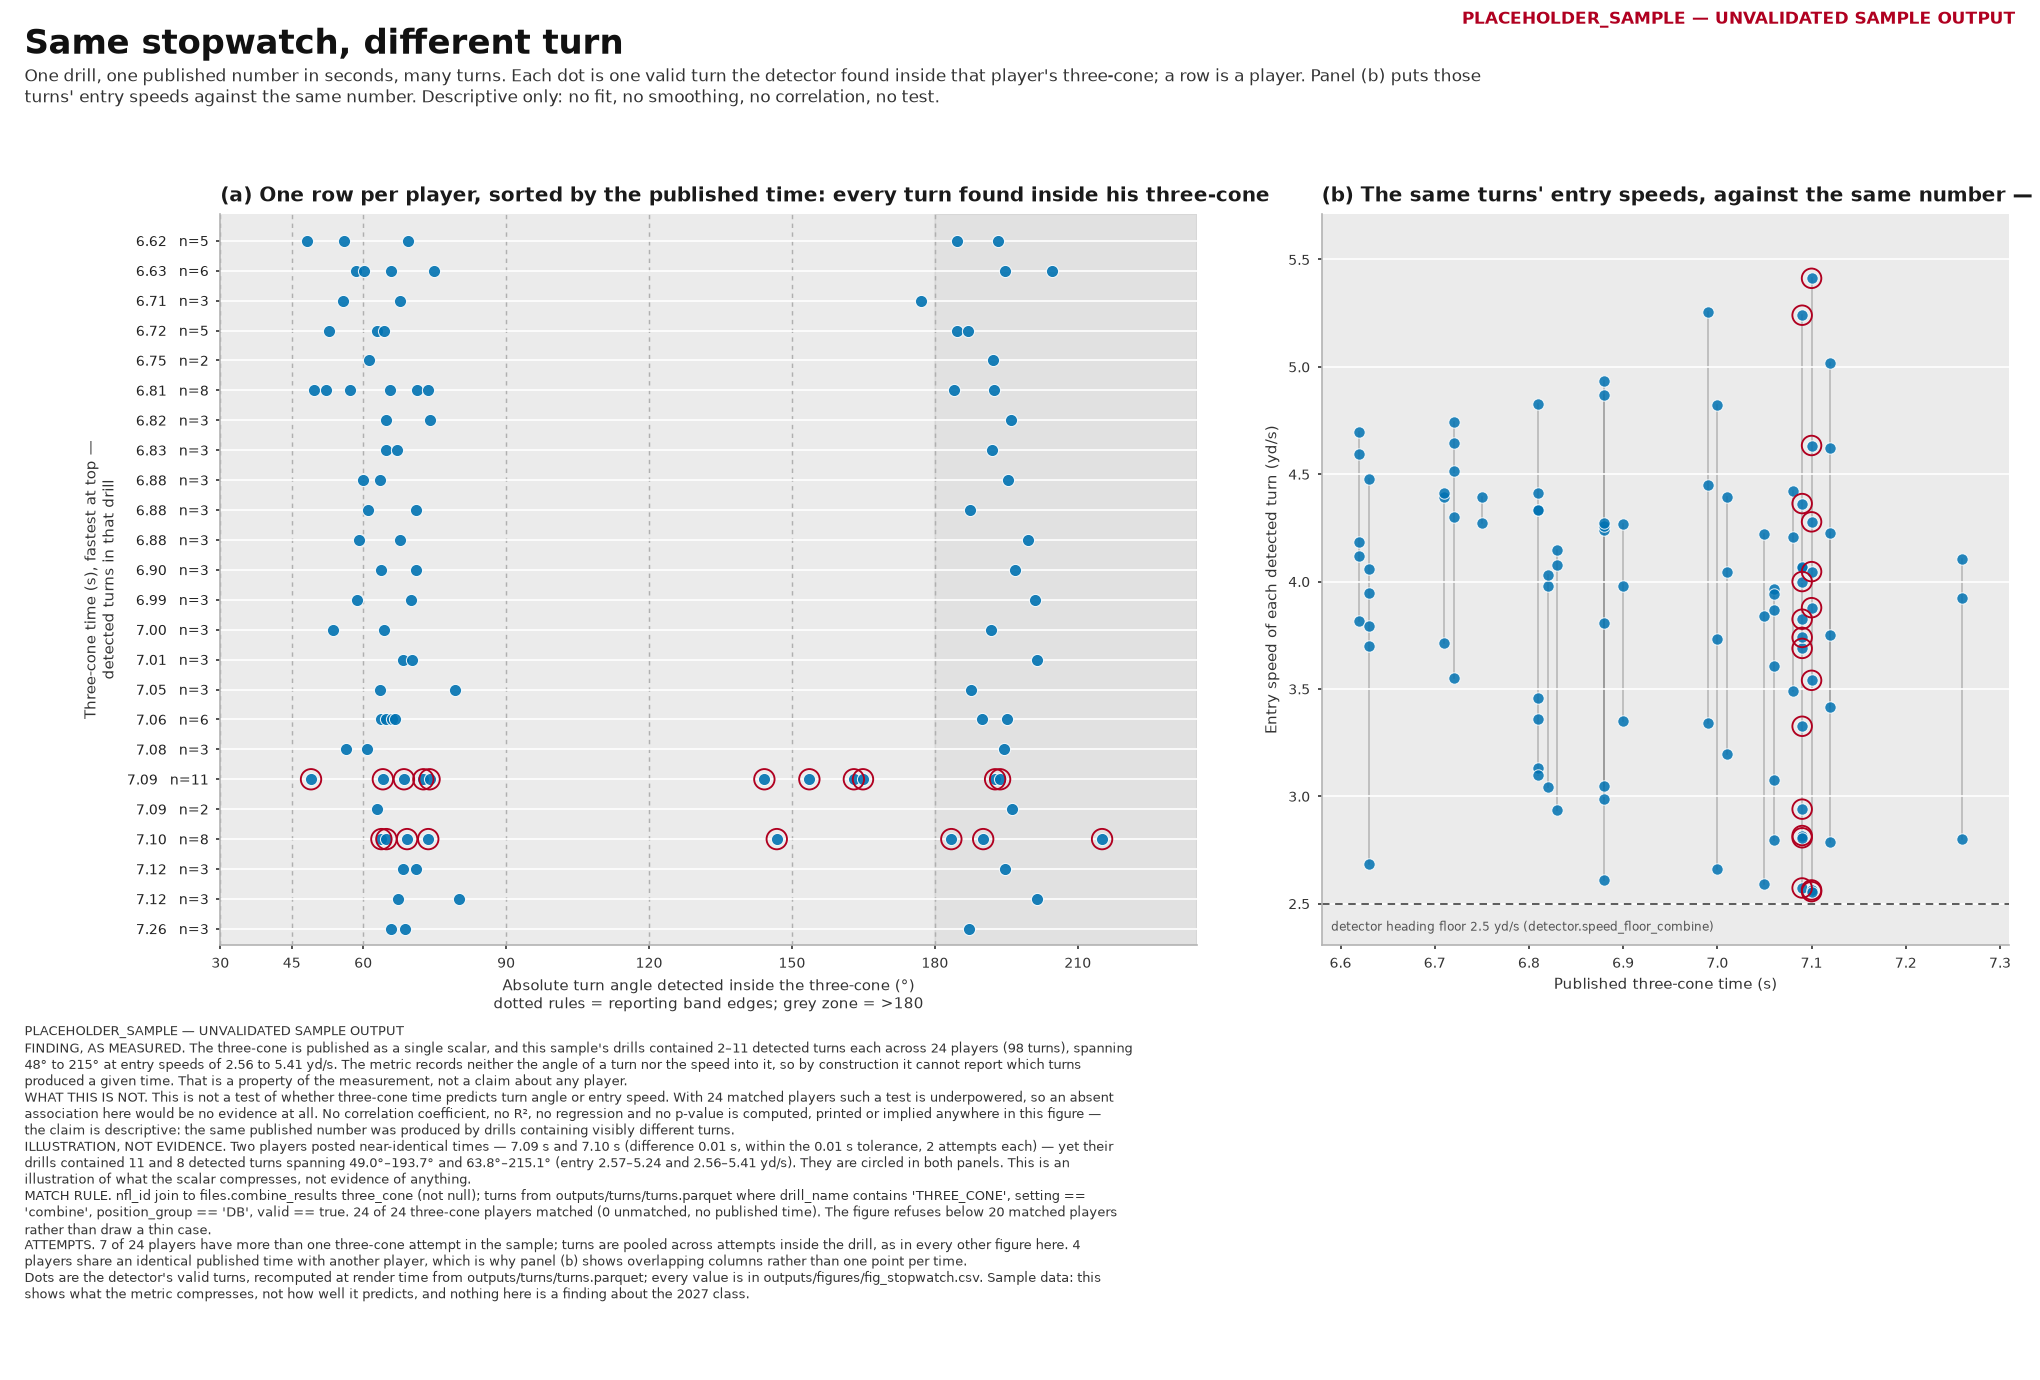

The data file committed next to this chart (first rows):
provenance, label, config_sha, player_order, nfl_id, three_cone_s, n_turns_player, n_attempts_player, turn_index, abs_turn_angle_deg, entry_speed_yd_s, attempt, event_id, pair_player, match_rule, gate_min_players, gate_passed, stamp, figure
PLACEHOLDER_SAMPLE, UNVALIDATED SAMPLE OUTPUT, 675f834078b483c9, 1, 57163, 6.62, 5, 2, 1, 48.27, 3.815, 1.0, 20240301100300_1709332533211_000, False, nfl_id join to files.combine_results thr…, 20, True, PLACEHOLDER_SAMPLE — UNVALIDATED SAMPLE …, fig_stopwatch
PLACEHOLDER_SAMPLE, UNVALIDATED SAMPLE OUTPUT, 675f834078b483c9, 1, 57163, 6.62, 5, 2, 2, 55.89, 4.12, 2.0, 20240301100300_1709332643731_000, False, nfl_id join to files.combine_results thr…, 20, True, PLACEHOLDER_SAMPLE — UNVALIDATED SAMPLE …, fig_stopwatch
PLACEHOLDER_SAMPLE, UNVALIDATED SAMPLE OUTPUT, 675f834078b483c9, 1, 57163, 6.62, 5, 2, 3, 69.33, 4.183, 1.0, 20240301100300_1709332533211_000, False, nfl_id join to files.combine_results thr…, 20, True, PLACEHOLDER_SAMPLE — UNVALIDATED SAMPLE …, fig_stopwatch
PLACEHOLDER_SAMPLE, UNVALIDATED SAMPLE OUTPUT, 675f834078b483c9, 1, 57163, 6.62, 5, 2, 4, 184.7, 4.592, 1.0, 20240301100300_1709332533211_000, False, nfl_id join to files.combine_results thr…, 20, True, PLACEHOLDER_SAMPLE — UNVALIDATED SAMPLE …, fig_stopwatch
PLACEHOLDER_SAMPLE, UNVALIDATED SAMPLE OUTPUT, 675f834078b483c9, 1, 57163, 6.62, 5, 2, 5, 193.2, 4.696, 2.0, 20240301100300_1709332643731_000, False, nfl_id join to files.combine_results thr…, 20, True, PLACEHOLDER_SAMPLE — UNVALIDATED SAMPLE …, fig_stopwatch
PLACEHOLDER_SAMPLE, UNVALIDATED SAMPLE OUTPUT, 675f834078b483c9, 2, 55909, 6.63, 6, 2, 1, 58.56, 4.059, 1.0, 64066606e3d8e72dcd850a93-2023, False, nfl_id join to files.combine_results thr…, 20, True, PLACEHOLDER_SAMPLE — UNVALIDATED SAMPLE …, fig_stopwatch
PLACEHOLDER_SAMPLE, UNVALIDATED SAMPLE OUTPUT, 675f834078b483c9, 2, 55909, 6.63, 6, 2, 2, 60.06, 4.477, 2.0, 64066606e3d8e72dcd850a9a-2023, False, nfl_id join to files.combine_results thr…, 20, True, PLACEHOLDER_SAMPLE — UNVALIDATED SAMPLE …, fig_stopwatch
PLACEHOLDER_SAMPLE, UNVALIDATED SAMPLE OUTPUT, 675f834078b483c9, 2, 55909, 6.63, 6, 2, 3, 65.8, 3.791, 2.0, 64066606e3d8e72dcd850a9a-2023, False, nfl_id join to files.combine_results thr…, 20, True, PLACEHOLDER_SAMPLE — UNVALIDATED SAMPLE …, fig_stopwatch
PLACEHOLDER_SAMPLE, UNVALIDATED SAMPLE OUTPUT, 675f834078b483c9, 2, 55909, 6.63, 6, 2, 4, 74.78, 2.685, 1.0, 64066606e3d8e72dcd850a93-2023, False, nfl_id join to files.combine_results thr…, 20, True, PLACEHOLDER_SAMPLE — UNVALIDATED SAMPLE …, fig_stopwatch
PLACEHOLDER_SAMPLE, UNVALIDATED SAMPLE OUTPUT, 675f834078b483c9, 2, 55909, 6.63, 6, 2, 5, 194.8, 3.946, 2.0, 64066606e3d8e72dcd850a9a-2023, False, nfl_id join to files.combine_results thr…, 20, True, PLACEHOLDER_SAMPLE — UNVALIDATED SAMPLE …, fig_stopwatch
PLACEHOLDER_SAMPLE, UNVALIDATED SAMPLE OUTPUT, 675f834078b483c9, 2, 55909, 6.63, 6, 2, 6, 204.5, 3.699, 1.0, 64066606e3d8e72dcd850a93-2023, False, nfl_id join to files.combine_results thr…, 20, True, PLACEHOLDER_SAMPLE — UNVALIDATED SAMPLE …, fig_stopwatch
PLACEHOLDER_SAMPLE, UNVALIDATED SAMPLE OUTPUT, 675f834078b483c9, 3, 58273, 6.71, 3, 1, 1, 55.65, 3.714, 1.0, 20250228100300_1740780578610_000, False, nfl_id join to files.combine_results thr…, 20, True, PLACEHOLDER_SAMPLE — UNVALIDATED SAMPLE …, fig_stopwatch
PLACEHOLDER_SAMPLE, UNVALIDATED SAMPLE OUTPUT, 675f834078b483c9, 3, 58273, 6.71, 3, 1, 2, 67.75, 4.395, 1.0, 20250228100300_1740780578610_000, False, nfl_id join to files.combine_results thr…, 20, True, PLACEHOLDER_SAMPLE — UNVALIDATED SAMPLE …, fig_stopwatch
PLACEHOLDER_SAMPLE, UNVALIDATED SAMPLE OUTPUT, 675f834078b483c9, 3, 58273, 6.71, 3, 1, 3, 177.2, 4.415, 1.0, 20250228100300_1740780578610_000, False, nfl_id join to files.combine_results thr…, 20, True, PLACEHOLDER_SAMPLE — UNVALIDATED SAMPLE …, fig_stopwatch
PLACEHOLDER_SAMPLE, UNVALIDATED SAMPLE OUTPUT, 675f834078b483c9, 4, 58437, 6.72, 5, 2, 1, 52.83, 3.548, 2.0, 20250228100400_1740786992249_000, False, nfl_id join to files.combine_results thr…, 20, True, PLACEHOLDER_SAMPLE — UNVALIDATED SAMPLE …, fig_stopwatch
PLACEHOLDER_SAMPLE, UNVALIDATED SAMPLE OUTPUT, 675f834078b483c9, 4, 58437, 6.72, 5, 2, 2, 62.86, 4.744, 2.0, 20250228100400_1740786992249_000, False, nfl_id join to files.combine_results thr…, 20, True, PLACEHOLDER_SAMPLE — UNVALIDATED SAMPLE …, fig_stopwatch
PLACEHOLDER_SAMPLE, UNVALIDATED SAMPLE OUTPUT, 675f834078b483c9, 4, 58437, 6.72, 5, 2, 3, 64.32, 4.644, 1.0, 20250228100400_1740786781832_000, False, nfl_id join to files.combine_results thr…, 20, True, PLACEHOLDER_SAMPLE — UNVALIDATED SAMPLE …, fig_stopwatch
PLACEHOLDER_SAMPLE, UNVALIDATED SAMPLE OUTPUT, 675f834078b483c9, 4, 58437, 6.72, 5, 2, 4, 184.6, 4.3, 2.0, 20250228100400_1740786992249_000, False, nfl_id join to files.combine_results thr…, 20, True, PLACEHOLDER_SAMPLE — UNVALIDATED SAMPLE …, fig_stopwatch
PLACEHOLDER_SAMPLE, UNVALIDATED SAMPLE OUTPUT, 675f834078b483c9, 4, 58437, 6.72, 5, 2, 5, 186.9, 4.513, 1.0, 20250228100400_1740786781832_000, False, nfl_id join to files.combine_results thr…, 20, True, PLACEHOLDER_SAMPLE — UNVALIDATED SAMPLE …, fig_stopwatch
PLACEHOLDER_SAMPLE, UNVALIDATED SAMPLE OUTPUT, 675f834078b483c9, 5, 56023, 6.75, 2, 1, 1, 61.27, 4.274, 1.0, 640669e0e3d8e72dcdb5a006-2023, False, nfl_id join to files.combine_results thr…, 20, True, PLACEHOLDER_SAMPLE — UNVALIDATED SAMPLE …, fig_stopwatch
PLACEHOLDER_SAMPLE, UNVALIDATED SAMPLE OUTPUT, 675f834078b483c9, 5, 56023, 6.75, 2, 1, 2, 192.3, 4.392, 1.0, 640669e0e3d8e72dcdb5a006-2023, False, nfl_id join to files.combine_results thr…, 20, True, PLACEHOLDER_SAMPLE — UNVALIDATED SAMPLE …, fig_stopwatch
PLACEHOLDER_SAMPLE, UNVALIDATED SAMPLE OUTPUT, 675f834078b483c9, 6, 58430, 6.81, 8, 2, 1, 49.58, 4.826, 1.0, 20250228100400_1740787064832_000, False, nfl_id join to files.combine_results thr…, 20, True, PLACEHOLDER_SAMPLE — UNVALIDATED SAMPLE …, fig_stopwatch
PLACEHOLDER_SAMPLE, UNVALIDATED SAMPLE OUTPUT, 675f834078b483c9, 6, 58430, 6.81, 8, 2, 2, 52.1, 3.362, 2.0, 20250228100400_1740787176239_000, False, nfl_id join to files.combine_results thr…, 20, True, PLACEHOLDER_SAMPLE — UNVALIDATED SAMPLE …, fig_stopwatch
PLACEHOLDER_SAMPLE, UNVALIDATED SAMPLE OUTPUT, 675f834078b483c9, 6, 58430, 6.81, 8, 2, 3, 57.19, 3.456, 1.0, 20250228100400_1740787064832_000, False, nfl_id join to files.combine_results thr…, 20, True, PLACEHOLDER_SAMPLE — UNVALIDATED SAMPLE …, fig_stopwatch
PLACEHOLDER_SAMPLE, UNVALIDATED SAMPLE OUTPUT, 675f834078b483c9, 6, 58430, 6.81, 8, 2, 4, 65.71, 3.129, 1.0, 20250228100400_1740787064832_000, False, nfl_id join to files.combine_results thr…, 20, True, PLACEHOLDER_SAMPLE — UNVALIDATED SAMPLE …, fig_stopwatch
PLACEHOLDER_SAMPLE, UNVALIDATED SAMPLE OUTPUT, 675f834078b483c9, 6, 58430, 6.81, 8, 2, 5, 71.38, 3.098, 2.0, 20250228100400_1740787176239_000, False, nfl_id join to files.combine_results thr…, 20, True, PLACEHOLDER_SAMPLE — UNVALIDATED SAMPLE …, fig_stopwatch
PLACEHOLDER_SAMPLE, UNVALIDATED SAMPLE OUTPUT, 675f834078b483c9, 6, 58430, 6.81, 8, 2, 6, 73.64, 4.414, 2.0, 20250228100400_1740787176239_000, False, nfl_id join to files.combine_results thr…, 20, True, PLACEHOLDER_SAMPLE — UNVALIDATED SAMPLE …, fig_stopwatch
PLACEHOLDER_SAMPLE, UNVALIDATED SAMPLE OUTPUT, 675f834078b483c9, 6, 58430, 6.81, 8, 2, 7, 184.1, 4.332, 2.0, 20250228100400_1740787176239_000, False, nfl_id join to files.combine_results thr…, 20, True, PLACEHOLDER_SAMPLE — UNVALIDATED SAMPLE …, fig_stopwatch
PLACEHOLDER_SAMPLE, UNVALIDATED SAMPLE OUTPUT, 675f834078b483c9, 6, 58430, 6.81, 8, 2, 8, 192.5, 4.331, 1.0, 20250228100400_1740787064832_000, False, nfl_id join to files.combine_results thr…, 20, True, PLACEHOLDER_SAMPLE — UNVALIDATED SAMPLE …, fig_stopwatch
PLACEHOLDER_SAMPLE, UNVALIDATED SAMPLE OUTPUT, 675f834078b483c9, 7, 57315, 6.82, 3, 1, 1, 64.79, 3.978, 4.0, 20240301100300_1709332397291_000, False, nfl_id join to files.combine_results thr…, 20, True, PLACEHOLDER_SAMPLE — UNVALIDATED SAMPLE …, fig_stopwatch
PLACEHOLDER_SAMPLE, UNVALIDATED SAMPLE OUTPUT, 675f834078b483c9, 7, 57315, 6.82, 3, 1, 2, 73.93, 3.041, 4.0, 20240301100300_1709332397291_000, False, nfl_id join to files.combine_results thr…, 20, True, PLACEHOLDER_SAMPLE — UNVALIDATED SAMPLE …, fig_stopwatch
PLACEHOLDER_SAMPLE, UNVALIDATED SAMPLE OUTPUT, 675f834078b483c9, 7, 57315, 6.82, 3, 1, 3, 195.9, 4.031, 4.0, 20240301100300_1709332397291_000, False, nfl_id join to files.combine_results thr…, 20, True, PLACEHOLDER_SAMPLE — UNVALIDATED SAMPLE …, fig_stopwatch
PLACEHOLDER_SAMPLE, UNVALIDATED SAMPLE OUTPUT, 675f834078b483c9, 8, 57282, 6.83, 3, 1, 1, 64.83, 4.145, 1.0, 20240301100400_1709339405837_000, False, nfl_id join to files.combine_results thr…, 20, True, PLACEHOLDER_SAMPLE — UNVALIDATED SAMPLE …, fig_stopwatch
PLACEHOLDER_SAMPLE, UNVALIDATED SAMPLE OUTPUT, 675f834078b483c9, 8, 57282, 6.83, 3, 1, 2, 67.12, 2.934, 1.0, 20240301100400_1709339405837_000, False, nfl_id join to files.combine_results thr…, 20, True, PLACEHOLDER_SAMPLE — UNVALIDATED SAMPLE …, fig_stopwatch
PLACEHOLDER_SAMPLE, UNVALIDATED SAMPLE OUTPUT, 675f834078b483c9, 8, 57282, 6.83, 3, 1, 3, 191.9, 4.079, 1.0, 20240301100400_1709339405837_000, False, nfl_id join to files.combine_results thr…, 20, True, PLACEHOLDER_SAMPLE — UNVALIDATED SAMPLE …, fig_stopwatch
PLACEHOLDER_SAMPLE, UNVALIDATED SAMPLE OUTPUT, 675f834078b483c9, 9, 56086, 6.88, 3, 1, 1, 59.94, 4.24, 1.0, 64066606e3d8e72dcd850a96-2023, False, nfl_id join to files.combine_results thr…, 20, True, PLACEHOLDER_SAMPLE — UNVALIDATED SAMPLE …, fig_stopwatch
PLACEHOLDER_SAMPLE, UNVALIDATED SAMPLE OUTPUT, 675f834078b483c9, 9, 56086, 6.88, 3, 1, 2, 63.42, 2.609, 1.0, 64066606e3d8e72dcd850a96-2023, False, nfl_id join to files.combine_results thr…, 20, True, PLACEHOLDER_SAMPLE — UNVALIDATED SAMPLE …, fig_stopwatch
PLACEHOLDER_SAMPLE, UNVALIDATED SAMPLE OUTPUT, 675f834078b483c9, 9, 56086, 6.88, 3, 1, 3, 195.3, 4.933, 1.0, 64066606e3d8e72dcd850a96-2023, False, nfl_id join to files.combine_results thr…, 20, True, PLACEHOLDER_SAMPLE — UNVALIDATED SAMPLE …, fig_stopwatch
PLACEHOLDER_SAMPLE, UNVALIDATED SAMPLE OUTPUT, 675f834078b483c9, 10, 57254, 6.88, 3, 1, 1, 61.05, 4.258, 1.0, 20240301100400_1709339354166_000, False, nfl_id join to files.combine_results thr…, 20, True, PLACEHOLDER_SAMPLE — UNVALIDATED SAMPLE …, fig_stopwatch
PLACEHOLDER_SAMPLE, UNVALIDATED SAMPLE OUTPUT, 675f834078b483c9, 10, 57254, 6.88, 3, 1, 2, 71.16, 3.048, 1.0, 20240301100400_1709339354166_000, False, nfl_id join to files.combine_results thr…, 20, True, PLACEHOLDER_SAMPLE — UNVALIDATED SAMPLE …, fig_stopwatch
PLACEHOLDER_SAMPLE, UNVALIDATED SAMPLE OUTPUT, 675f834078b483c9, 10, 57254, 6.88, 3, 1, 3, 187.4, 3.807, 1.0, 20240301100400_1709339354166_000, False, nfl_id join to files.combine_results thr…, 20, True, PLACEHOLDER_SAMPLE — UNVALIDATED SAMPLE …, fig_stopwatch
PLACEHOLDER_SAMPLE, UNVALIDATED SAMPLE OUTPUT, 675f834078b483c9, 11, 57347, 6.88, 3, 1, 1, 59.21, 4.87, 2.0, 20240301100300_1709332227042_000, False, nfl_id join to files.combine_results thr…, 20, True, PLACEHOLDER_SAMPLE — UNVALIDATED SAMPLE …, fig_stopwatch
PLACEHOLDER_SAMPLE, UNVALIDATED SAMPLE OUTPUT, 675f834078b483c9, 11, 57347, 6.88, 3, 1, 2, 67.72, 2.985, 2.0, 20240301100300_1709332227042_000, False, nfl_id join to files.combine_results thr…, 20, True, PLACEHOLDER_SAMPLE — UNVALIDATED SAMPLE …, fig_stopwatch
PLACEHOLDER_SAMPLE, UNVALIDATED SAMPLE OUTPUT, 675f834078b483c9, 11, 57347, 6.88, 3, 1, 3, 199.5, 4.273, 2.0, 20240301100300_1709332227042_000, False, nfl_id join to files.combine_results thr…, 20, True, PLACEHOLDER_SAMPLE — UNVALIDATED SAMPLE …, fig_stopwatch
PLACEHOLDER_SAMPLE, UNVALIDATED SAMPLE OUTPUT, 675f834078b483c9, 12, 56020, 6.9, 3, 1, 1, 63.77, 3.981, 1.0, 64066606e3d8e72dcd850a8c-2023, False, nfl_id join to files.combine_results thr…, 20, True, PLACEHOLDER_SAMPLE — UNVALIDATED SAMPLE …, fig_stopwatch
PLACEHOLDER_SAMPLE, UNVALIDATED SAMPLE OUTPUT, 675f834078b483c9, 12, 56020, 6.9, 3, 1, 2, 70.99, 3.348, 1.0, 64066606e3d8e72dcd850a8c-2023, False, nfl_id join to files.combine_results thr…, 20, True, PLACEHOLDER_SAMPLE — UNVALIDATED SAMPLE …, fig_stopwatch
PLACEHOLDER_SAMPLE, UNVALIDATED SAMPLE OUTPUT, 675f834078b483c9, 12, 56020, 6.9, 3, 1, 3, 196.8, 4.269, 1.0, 64066606e3d8e72dcd850a8c-2023, False, nfl_id join to files.combine_results thr…, 20, True, PLACEHOLDER_SAMPLE — UNVALIDATED SAMPLE …, fig_stopwatch
PLACEHOLDER_SAMPLE, UNVALIDATED SAMPLE OUTPUT, 675f834078b483c9, 13, 57171, 6.99, 3, 1, 1, 58.74, 3.34, 3.0, 20240301100300_1709332173681_000, False, nfl_id join to files.combine_results thr…, 20, True, PLACEHOLDER_SAMPLE — UNVALIDATED SAMPLE …, fig_stopwatch
PLACEHOLDER_SAMPLE, UNVALIDATED SAMPLE OUTPUT, 675f834078b483c9, 13, 57171, 6.99, 3, 1, 2, 70.09, 5.253, 3.0, 20240301100300_1709332173681_000, False, nfl_id join to files.combine_results thr…, 20, True, PLACEHOLDER_SAMPLE — UNVALIDATED SAMPLE …, fig_stopwatch
PLACEHOLDER_SAMPLE, UNVALIDATED SAMPLE OUTPUT, 675f834078b483c9, 13, 57171, 6.99, 3, 1, 3, 201, 4.451, 3.0, 20240301100300_1709332173681_000, False, nfl_id join to files.combine_results thr…, 20, True, PLACEHOLDER_SAMPLE — UNVALIDATED SAMPLE …, fig_stopwatch
PLACEHOLDER_SAMPLE, UNVALIDATED SAMPLE OUTPUT, 675f834078b483c9, 14, 58374, 7.0, 3, 1, 1, 53.61, 4.824, 1.0, 20250228100300_1740780488038_000, False, nfl_id join to files.combine_results thr…, 20, True, PLACEHOLDER_SAMPLE — UNVALIDATED SAMPLE …, fig_stopwatch
PLACEHOLDER_SAMPLE, UNVALIDATED SAMPLE OUTPUT, 675f834078b483c9, 14, 58374, 7.0, 3, 1, 2, 64.3, 2.66, 1.0, 20250228100300_1740780488038_000, False, nfl_id join to files.combine_results thr…, 20, True, PLACEHOLDER_SAMPLE — UNVALIDATED SAMPLE …, fig_stopwatch
PLACEHOLDER_SAMPLE, UNVALIDATED SAMPLE OUTPUT, 675f834078b483c9, 14, 58374, 7.0, 3, 1, 3, 191.8, 3.731, 1.0, 20250228100300_1740780488038_000, False, nfl_id join to files.combine_results thr…, 20, True, PLACEHOLDER_SAMPLE — UNVALIDATED SAMPLE …, fig_stopwatch
PLACEHOLDER_SAMPLE, UNVALIDATED SAMPLE OUTPUT, 675f834078b483c9, 15, 57270, 7.01, 3, 1, 1, 68.39, 4.044, 3.0, 20240301100300_1709331896124_000, False, nfl_id join to files.combine_results thr…, 20, True, PLACEHOLDER_SAMPLE — UNVALIDATED SAMPLE …, fig_stopwatch
PLACEHOLDER_SAMPLE, UNVALIDATED SAMPLE OUTPUT, 675f834078b483c9, 15, 57270, 7.01, 3, 1, 2, 70.27, 3.194, 3.0, 20240301100300_1709331896124_000, False, nfl_id join to files.combine_results thr…, 20, True, PLACEHOLDER_SAMPLE — UNVALIDATED SAMPLE …, fig_stopwatch
PLACEHOLDER_SAMPLE, UNVALIDATED SAMPLE OUTPUT, 675f834078b483c9, 15, 57270, 7.01, 3, 1, 3, 201.4, 4.396, 3.0, 20240301100300_1709331896124_000, False, nfl_id join to files.combine_results thr…, 20, True, PLACEHOLDER_SAMPLE — UNVALIDATED SAMPLE …, fig_stopwatch
PLACEHOLDER_SAMPLE, UNVALIDATED SAMPLE OUTPUT, 675f834078b483c9, 16, 57278, 7.05, 3, 1, 1, 63.47, 3.839, 1.0, 20240301100300_1709332164612_000, False, nfl_id join to files.combine_results thr…, 20, True, PLACEHOLDER_SAMPLE — UNVALIDATED SAMPLE …, fig_stopwatch
PLACEHOLDER_SAMPLE, UNVALIDATED SAMPLE OUTPUT, 675f834078b483c9, 16, 57278, 7.05, 3, 1, 2, 79.18, 2.59, 1.0, 20240301100300_1709332164612_000, False, nfl_id join to files.combine_results thr…, 20, True, PLACEHOLDER_SAMPLE — UNVALIDATED SAMPLE …, fig_stopwatch
PLACEHOLDER_SAMPLE, UNVALIDATED SAMPLE OUTPUT, 675f834078b483c9, 16, 57278, 7.05, 3, 1, 3, 187.6, 4.219, 1.0, 20240301100300_1709332164612_000, False, nfl_id join to files.combine_results thr…, 20, True, PLACEHOLDER_SAMPLE — UNVALIDATED SAMPLE …, fig_stopwatch
PLACEHOLDER_SAMPLE, UNVALIDATED SAMPLE OUTPUT, 675f834078b483c9, 17, 59000, 7.06, 6, 2, 1, 63.8, 3.074, 1.0, 20250228100400_1740786669640_000, False, nfl_id join to files.combine_results thr…, 20, True, PLACEHOLDER_SAMPLE — UNVALIDATED SAMPLE …, fig_stopwatch
... 38 more rows
